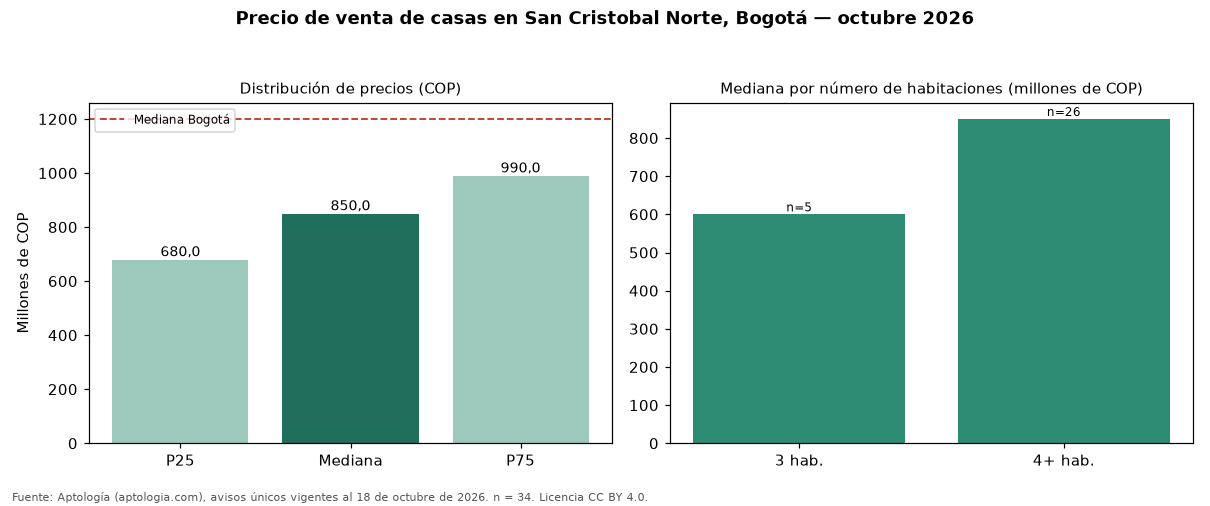

The table this chart was drawn from, first rows:
seccion, metrica, valor_cop, n
precio, p25, 680000000, 34
precio, mediana, 850000000, 34
precio, p75, 990000000, 34
cop_por_m2, p25, 3036695, 34
cop_por_m2, mediana, 3663793, 34
cop_por_m2, p75, 4638433, 34
area, area_mediana_m2, 253.0, 34
habitaciones, 3, 600000000, 5
habitaciones, 4+, 850000000, 26
administracion, mediana, 10000, 5
estrato, moda, 3, 
parqueadero, porcentaje_con_parqueadero, 50.0, 34
ciudad, mediana_ciudad, 1200000000, 18668
ciudad, mediana_cop_por_m2_ciudad, 4725000, 18668
